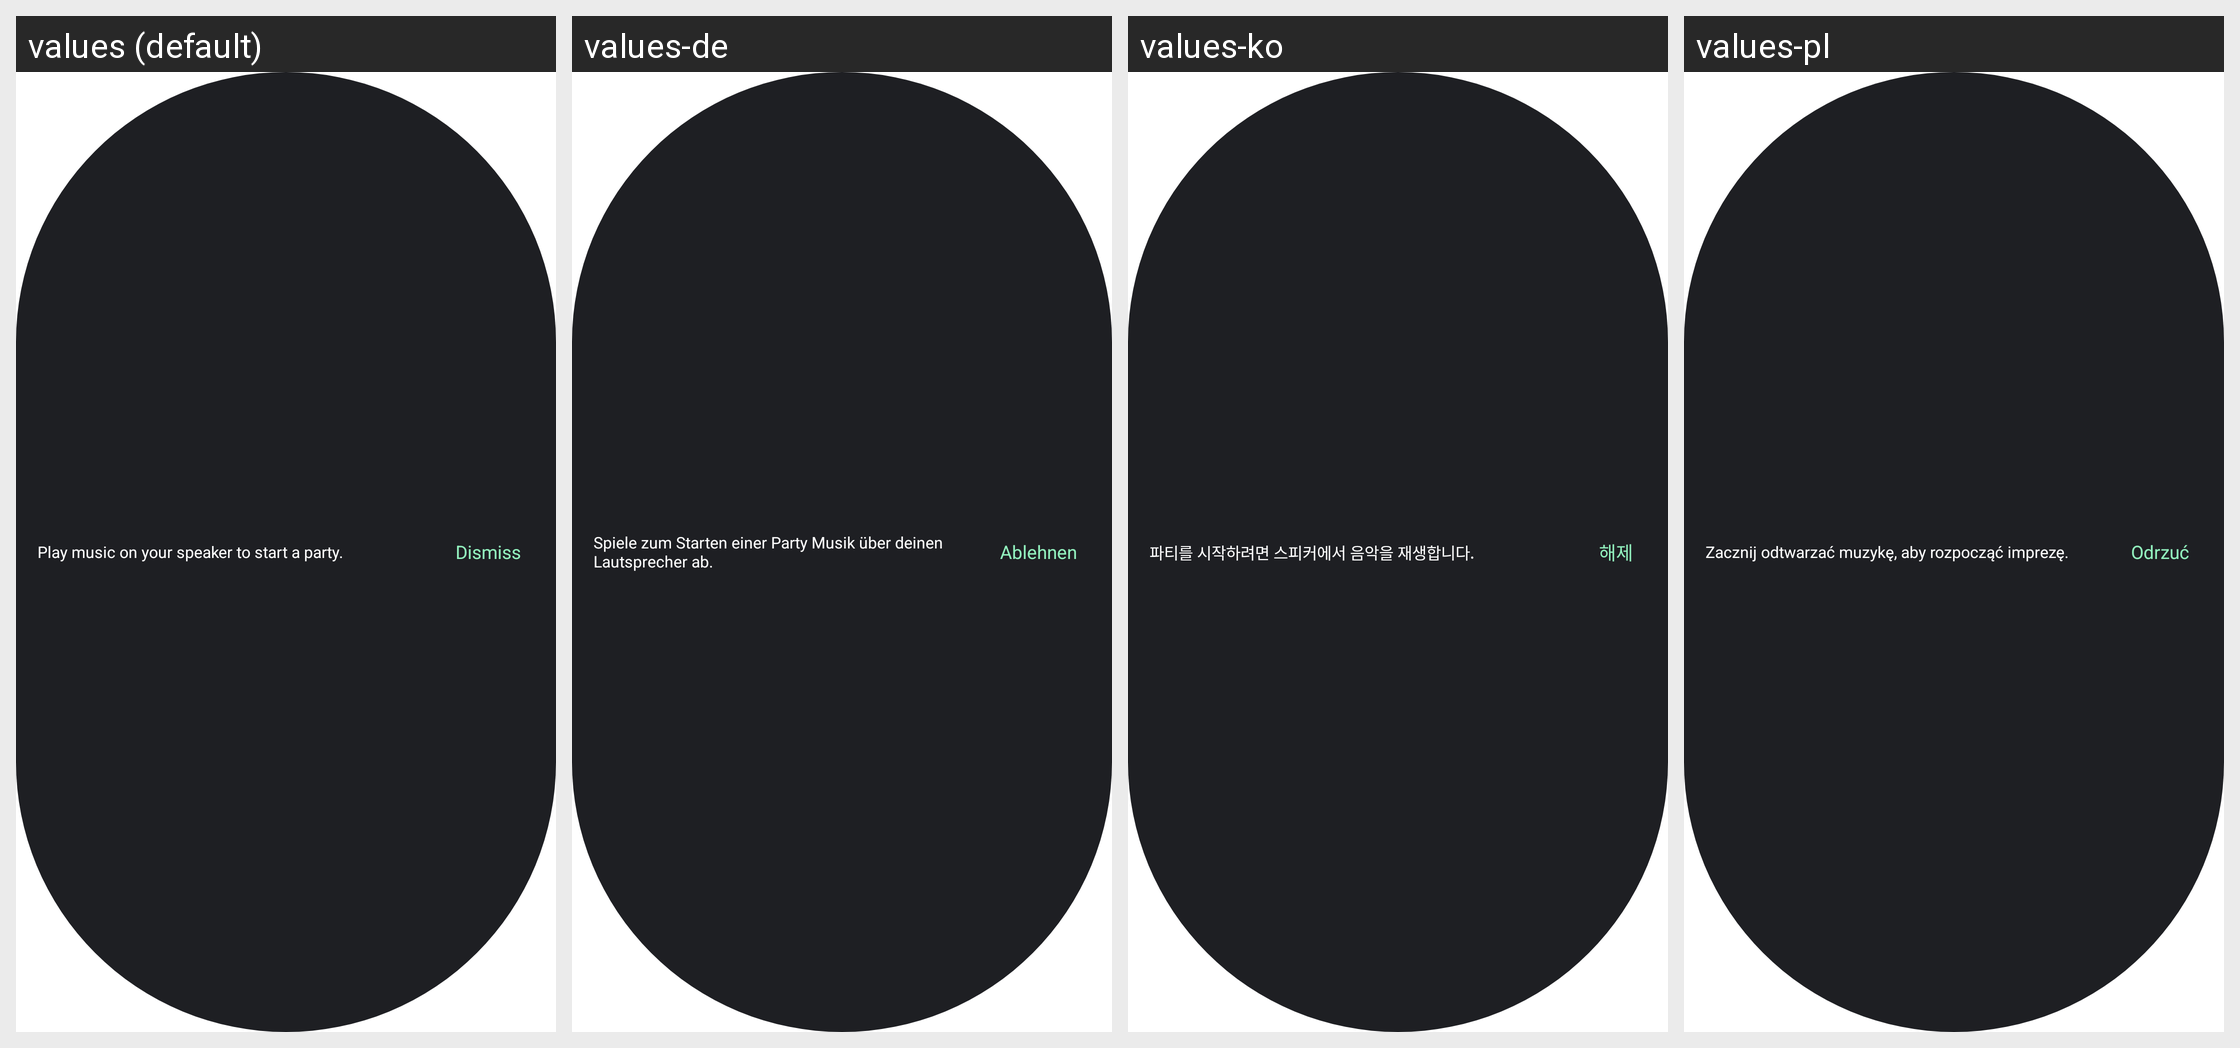

Strings drawn on this Android screen and how each of the app's shown locales translates them:
Android screen res/layout/layout_auracast_play_music.xml rendered under 4 locales, left to right: values (default), values-de, values-ko, values-pl. Device: Nexus 5 (rendered at 1080×1920; each locale shown at half size, 540×960, under a caption strip naming it); theme PartyBoxTheme.
Other locales in the repository, not shown: values-af, values-ar, values-as, values-da, values-es, values-es-rMX, values-fi, values-fr, values-in-rID, values-it, values-iw, values-ja, values-ne, values-nl, values-no, values-or, values-pa, values-pt-rBR, values-pt-rPT, values-ru, values-sk, values-sv, values-te, values-zh-rCN, values-zh-rTW.
Strings drawn on this screen, with the default value and each locale's value (text and hints the layout hard-codes, and strings that could not be matched under every locale, appear in the picture but are not listed):

aur_play_music_tip
  values: Play music on your speaker to start a party.
  values-de: Spiele zum Starten einer Party Musik über deinen Lautsprecher ab.
  values-ko: 파티를 시작하려면 스피커에서 음악을 재생합니다.
  values-pl: Zacznij odtwarzać muzykę, aby rozpocząć imprezę.

aur_dismiss
  values: Dismiss
  values-de: Ablehnen
  values-ko: 해제
  values-pl: Odrzuć
